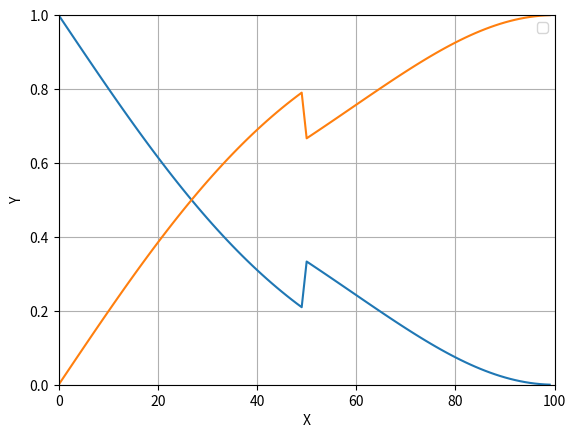

Reproduce this figure in Python.
# coding: utf

import math
import numpy as np
import matplotlib.pyplot as plt
import scipy.integrate as integrate
import scipy.special as special

def lt(t):
    if (0 <= t < 50 ):
        return 0.02 * t
    elif (50 <= t < 100):
        return 0.5

def ut(t):
    return (t - 100.0)**2.0 / 10000.0

T = [i for i in range(100)]
P0, P1 = [], []

for t in range(100):
    p0 = ut(t) / (lt(t) + ut(t))
    p1 = lt(t) / (lt(t) + ut(t))

    P0 += [p0]
    P1 += [p1]

plt.grid(True)
plt.xlim(0, 100)
plt.ylim(0.0, 1.0)
plt.plot(T, P0)
plt.plot(T, P1)
plt.xlabel('X')
plt.ylabel('Y')
plt.legend()
plt.show()